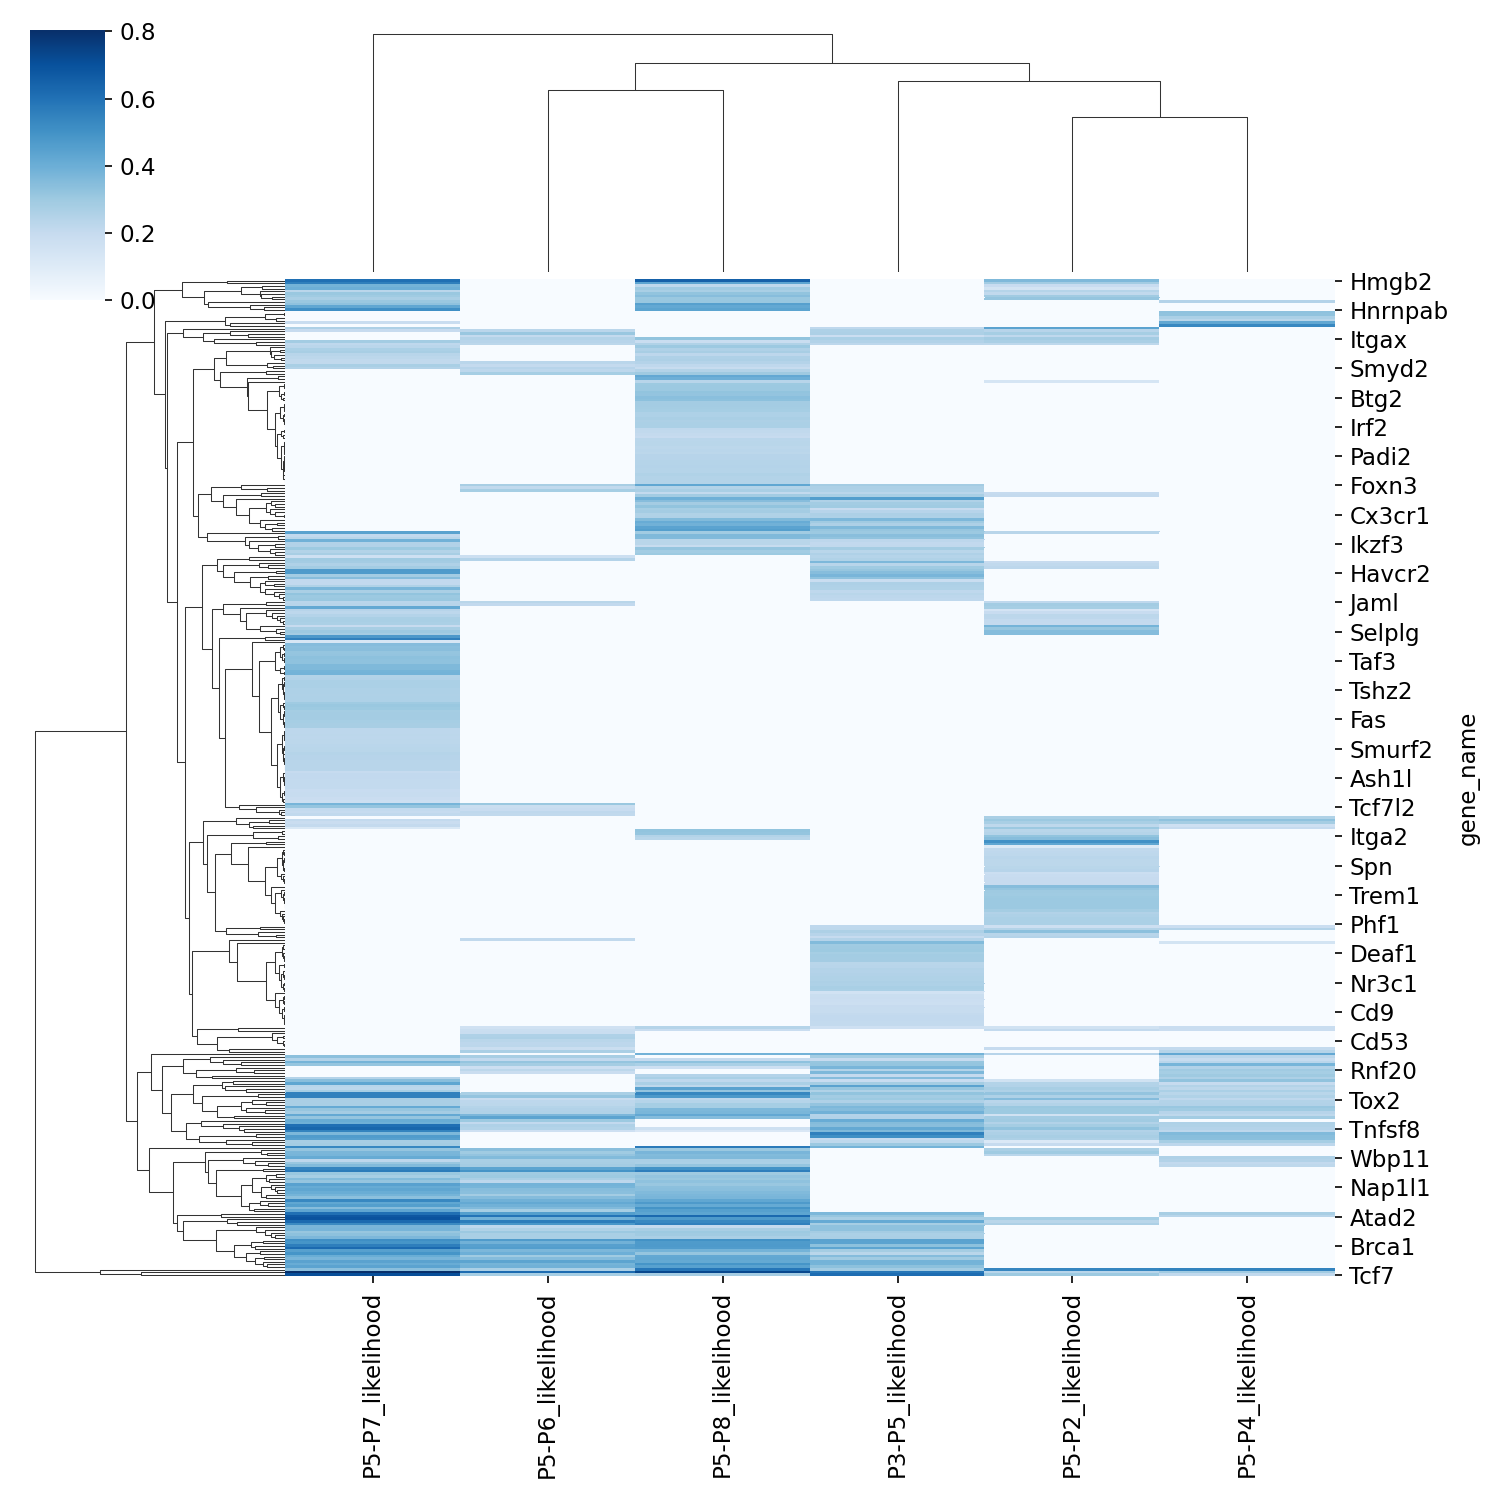

The table this chart was drawn from, first rows:
gene_name, P5-P7_likelihood, P5-P6_likelihood, P5-P8_likelihood, P3-P5_likelihood, P5-P2_likelihood, P5-P4_likelihood
Hmgb2, 0.6033, , 0.6515, , 0.3616, 
Rbbp7, 0.5603, , 0.4349, , 0.2904, 
Fcgr2b, 0.3856, , 0.2219, , 0.1944, 
Kdm5b, 0.3989, , 0.2959, , 0.1465, 
Zmynd11, 0.2318, , 0.2739, , 0.2438, 
Il7r, 0.3086, , 0.3262, , 0.2162, 
Hmmr, 0.2958, , 0.3475, , 0.2928, 
Espl1, 0.2709, , 0.3098, , 0.3196, 
Brd9, 0.3107, , 0.3114, , , 0.2474
Tfdp1, 0.3321, , 0.4511, , , 
Ybx1, 0.4285, , 0.424, , , 
Hnrnpab, 0.5107, , 0.4388, , , 
Fcgr1, , , , , , 0.3312
Taf4b, , , , , , 0.3284
Cbx4, , , , , , 0.2698
Nfkbiz, , , , , , 0.234
Ifi204, 0.1914, , , , , 0.4251
Maml3, , , , , , 0.5332
Nt5e, 0.2665, , , 0.2178, 0.4415, 
Trbc1, 0.1981, 0.2312, , 0.2615, 0.2401, 
Klf3, , 0.3127, , 0.2658, 0.2817, 
Dnmt3b, , 0.2082, , 0.1812, 0.2193, 
Itgax, , 0.2501, 0.3238, 0.2693, 0.2882, 
Itgb1, 0.2908, 0.2394, 0.1891, 0.2522, 0.2722, 
Eed, 0.2192, 0.2274, 0.2549, 0.2234, 0.2225, 
Ssb, 0.231, , 0.3078, , , 
Pou2f2, 0.2678, , 0.2602, , , 
Foxm1, 0.2784, , 0.2778, , , 
Atf1, 0.2374, , 0.224, , , 
Jarid2, 0.2281, , 0.2586, , , 
Tbc1d2b, 0.2142, , 0.2656, , , 
Mxd3, 0.2138, 0.2299, 0.2467, , , 
Taf15, 0.2763, 0.2054, 0.2182, , , 
Smyd2, 0.253, 0.2412, 0.1956, , , 
Ccr9, , 0.2239, 0.2493, , , 
Fmr1, , 0.2807, 0.3014, , , 
Itgal, , , 0.4237, , , 
Smarca5, , , 0.398, , , 
Srrm1, , , 0.2366, , 0.1395, 
Il18r1, , , 0.3022, , , 
Snrpb, , , 0.3056, , , 
Tfrc, , , 0.3068, , , 
Zbtb38, , , 0.3239, , , 
Ggt1, , , 0.3223, , , 
Btg2, , , 0.3401, , , 
Itga4, , , 0.3335, , , 
Parp1, , , 0.2869, , , 
Cnot6, , , 0.2866, , , 
Cd38, , , 0.2833, , , 
L1cam, , , 0.2806, , , 
Hivep3, , , 0.263, , , 
Mta3, , , 0.2609, , , 
Zdhhc21, , , 0.2709, , , 
Fbxo7, , , 0.2667, , , 
Ikzf1, , , 0.2686, , , 
Irf2, , , 0.2678, , , 
Zbtb11, , , 0.2169, , , 
Trip11, , , 0.2152, , , 
Gtf2f2, , , 0.206, , , 
Elf4, , , 0.1988, , , 
... 315 more rows
